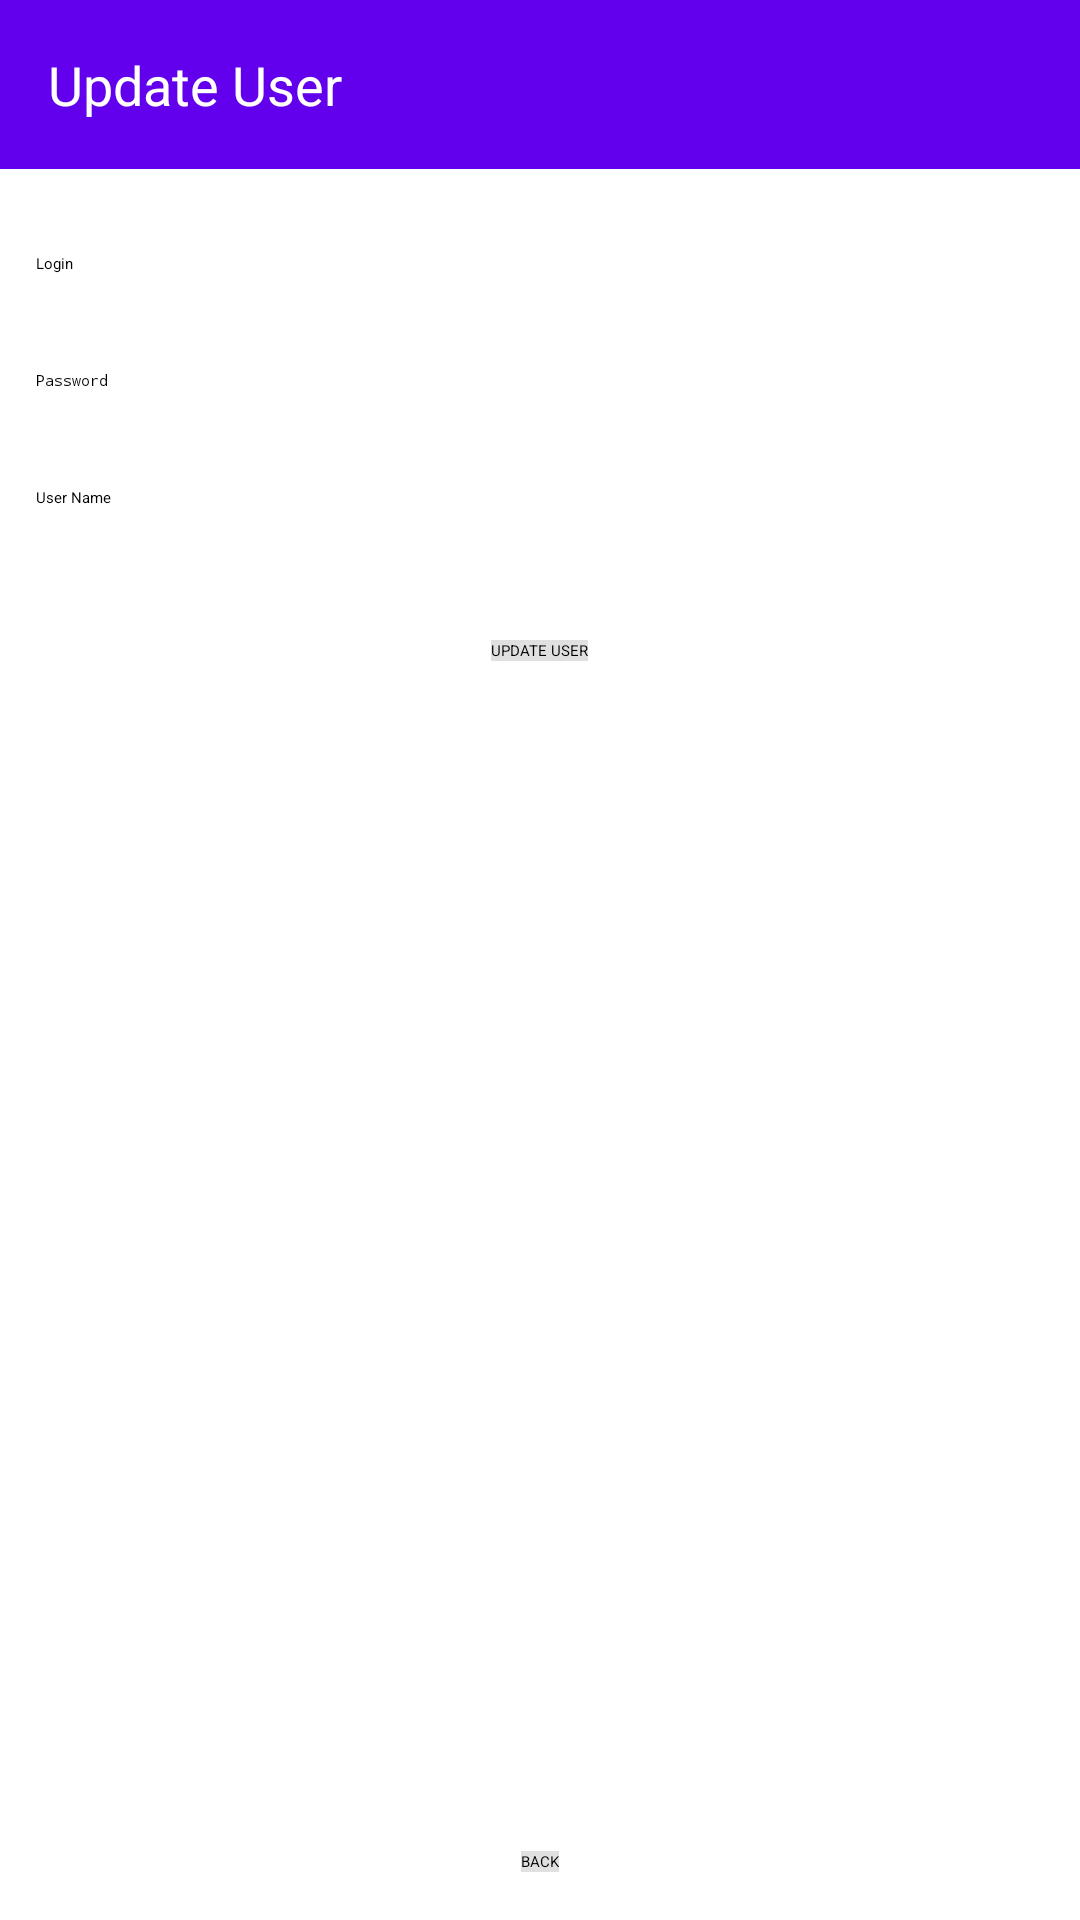

Write the Android layout XML for this screen, with the resource values it uses.
<!-- AndroidManifest.xml: application theme Theme.Sqlite -->
<!-- res/layout/activity_udapte_user.xml -->
<RelativeLayout
    xmlns:android="http://schemas.android.com/apk/res/android"
    android:layout_width="match_parent"
    android:layout_height="match_parent"
    android:fitsSystemWindows="true">

    
    <TextView
        android:id="@+id/titleTextView"
        android:layout_width="match_parent"
        android:layout_height="wrap_content"
        android:text="Update User"
        android:gravity="start|center_vertical"
        android:background="#6200EE"
        android:textColor="#FFFFFF"
        android:padding="16dp"
        android:textSize="18sp" />

    
    <EditText
        android:id="@+id/loginEditText"
        android:layout_width="match_parent"
        android:layout_height="wrap_content"
        android:hint="Login"
        android:layout_below="@id/titleTextView"
        android:layout_marginTop="16dp"
        android:padding="12dp"
        android:inputType="text" />

    
    <EditText
        android:id="@+id/passwordEditText"
        android:layout_width="match_parent"
        android:layout_height="wrap_content"
        android:hint="Password"
        android:layout_below="@id/loginEditText"
        android:layout_marginTop="8dp"
        android:padding="12dp"
        android:inputType="textPassword" />

    
    <EditText
        android:id="@+id/usernameEditText"
        android:layout_width="match_parent"
        android:layout_height="wrap_content"
        android:hint="User Name"
        android:layout_below="@id/passwordEditText"
        android:layout_marginTop="8dp"
        android:padding="12dp"
        android:inputType="text" />

    
    <Button
        android:id="@+id/useractualizar"
        android:layout_width="wrap_content"
        android:layout_height="wrap_content"
        android:layout_below="@id/usernameEditText"
        android:layout_centerHorizontal="true"
        android:layout_marginTop="32dp"
        android:text="UPDATE USER"
        android:background="#E0E0E0" />

    
    <Button
        android:id="@+id/back"
        android:layout_width="wrap_content"
        android:layout_height="wrap_content"
        android:layout_alignParentBottom="true"
        android:layout_centerHorizontal="true"
        android:layout_marginBottom="16dp"
        android:text="BACK"
        android:background="#E0E0E0" />

</RelativeLayout>
<!-- resources referenced by this layout -->
<resources>

</resources>
